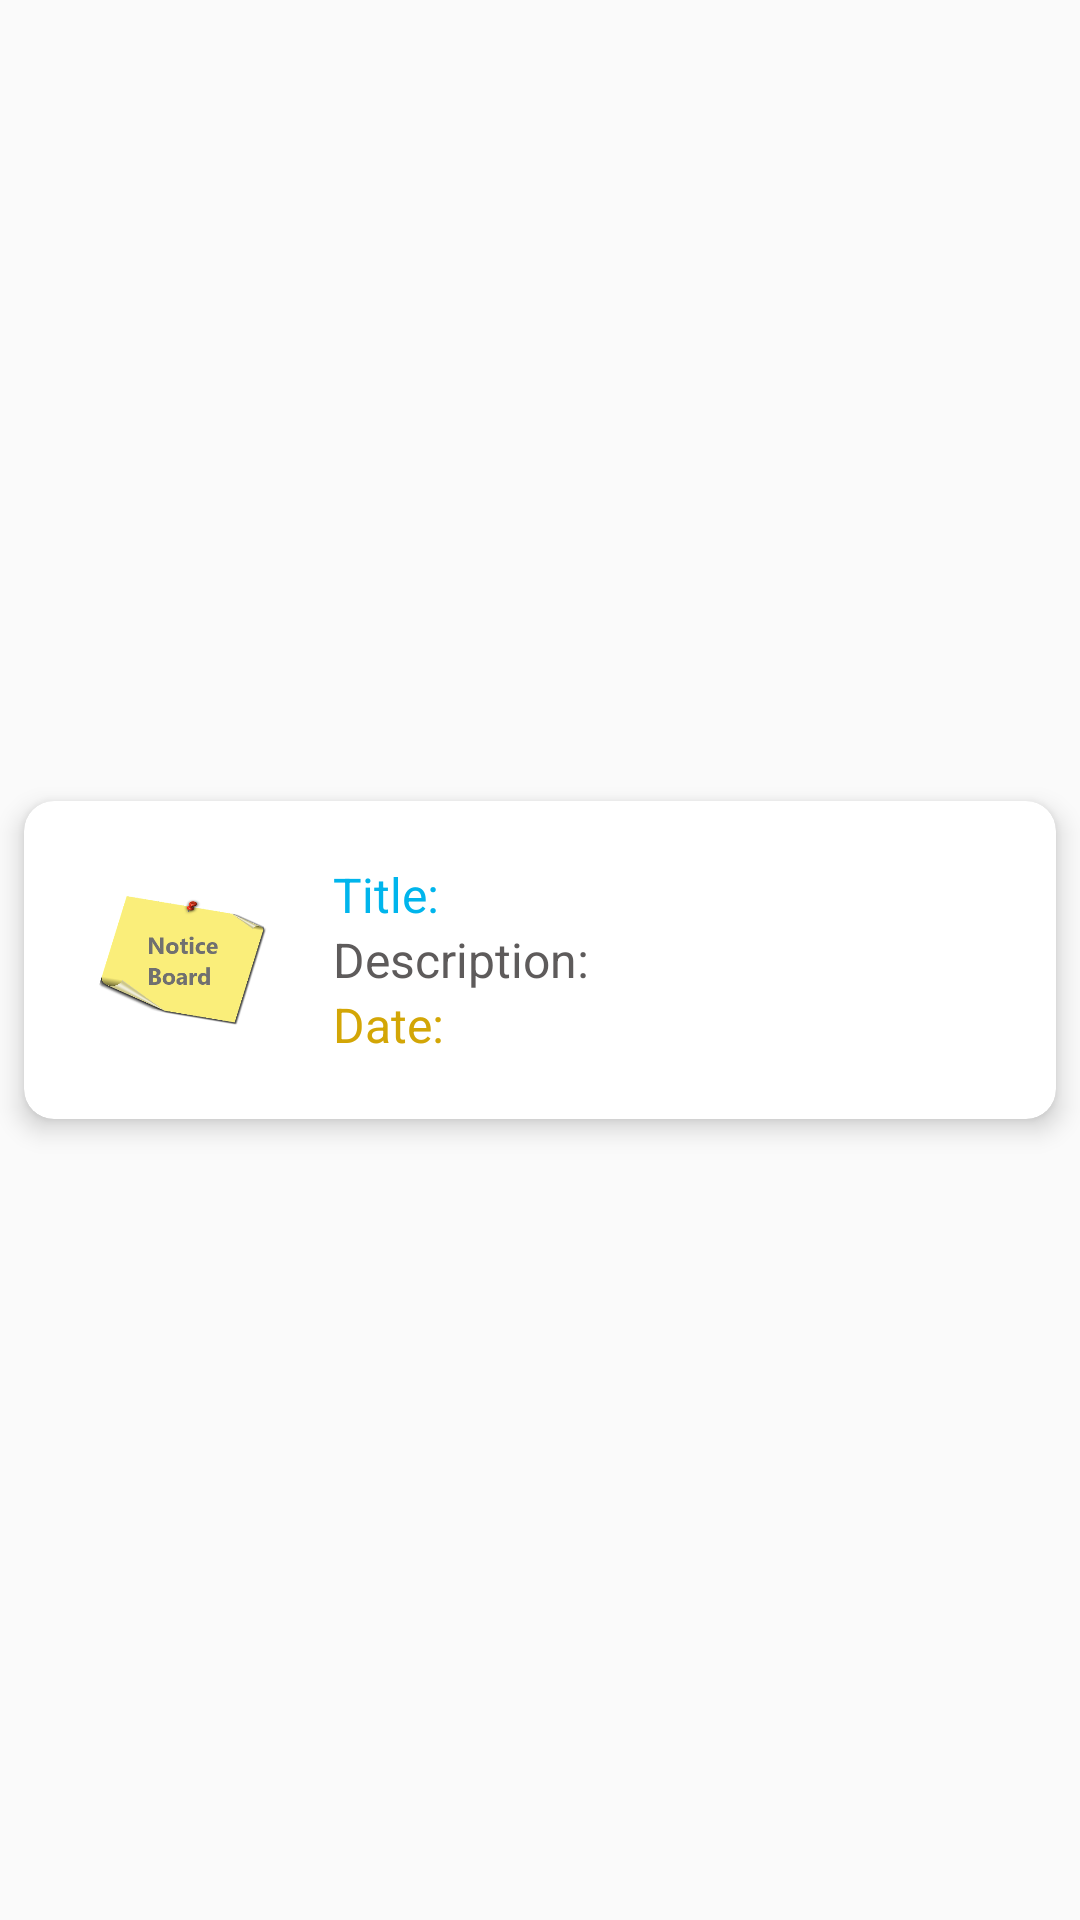

Reconstruct the res/layout file that produces this screen, plus the resources it refers to.
<!-- AndroidManifest.xml: application theme AppTheme -->
<!-- res/layout/notice_custom_adapter_gd.xml -->
<?xml version="1.0" encoding="utf-8"?>
<LinearLayout
    xmlns:android="http://schemas.android.com/apk/res/android"
    android:layout_width="match_parent"
    android:layout_height="wrap_content"
    xmlns:app="http://schemas.android.com/apk/res-auto"
    android:orientation="vertical"
    android:background="@android:color/transparent"
    android:gravity="center">

    <androidx.cardview.widget.CardView
        android:layout_width="match_parent"
        android:layout_height="wrap_content"
        app:cardBackgroundColor="@android:color/white"
        app:cardElevation="5dp"
        app:cardUseCompatPadding="true"
        app:cardCornerRadius="10dp">

        <RelativeLayout
            android:layout_width="match_parent"
            android:layout_height="match_parent"
            android:padding="3dp"
            android:gravity="center">

            <LinearLayout
                android:orientation="vertical"
                android:layout_width="wrap_content"
                android:layout_height="wrap_content"
                android:layout_gravity="center"
                android:id="@+id/leftLinearLayout">

                <ImageView
                    android:layout_width="100dp"
                    android:layout_height="100dp"
                    android:src="@drawable/notice_board"
                    android:padding="20dp"/>

            </LinearLayout>

            <LinearLayout
                android:layout_width="match_parent"
                android:layout_height="wrap_content"
                android:layout_centerInParent="true"
                android:orientation="vertical"
                android:layout_toRightOf="@+id/leftLinearLayout">

                <TextView
                    android:id="@+id/noticeTitleGdID"
                    android:textSize="16sp"
                    android:textColor="@color/colorPrimaryDark"
                    android:text="Title: "
                    android:layout_width="match_parent"
                    android:layout_height="wrap_content"
                    android:fontFamily="sans-serif"/>

                <TextView
                    android:id="@+id/noticeDescriptionGdID"
                    android:textSize="16sp"
                    android:textColor="#5E5B5B"
                    android:text="Description: "
                    android:layout_width="match_parent"
                    android:layout_height="wrap_content"
                    android:fontFamily="sans-serif"/>

                <TextView
                    android:id="@+id/noticeDateGdID"
                    android:textSize="16sp"
                    android:textColor="#D3A606"
                    android:text="Date: "
                    android:layout_width="match_parent"
                    android:layout_height="wrap_content"
                    android:fontFamily="sans-serif"/>

            </LinearLayout>

        </RelativeLayout>

    </androidx.cardview.widget.CardView>

</LinearLayout>
<!-- resources referenced by this layout -->
<resources>
  <color name="colorPrimaryDark">#00B5EC</color>
  <!-- drawable notice_board: png bitmap (drawable, 33692 bytes) -->
  <style name="AppTheme" parent="Theme.AppCompat.Light.NoActionBar">
          <item name="colorPrimary">@color/colorPrimary</item>
          <item name="colorPrimaryDark">@color/colorPrimaryDark</item>
          <item name="colorAccent">@color/colorAccent</item>
      </style>
  <color name="colorPrimary">#00B5EC</color>
  <color name="colorAccent">#00B5EC</color>
</resources>
